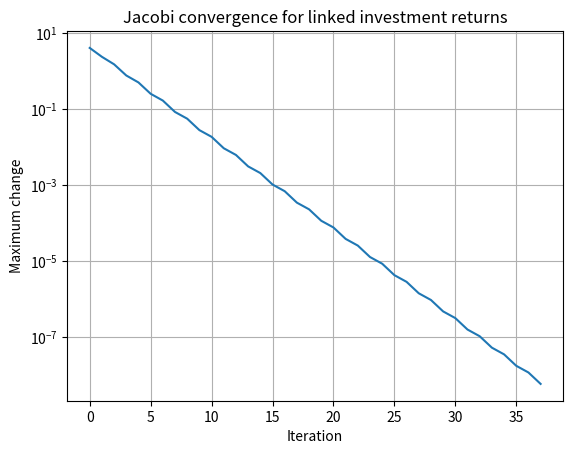

Python code for this plot:
"""Task 08: Iterative Methods - linked investment accounts"""
import numpy as np
import matplotlib.pyplot as plt

A = np.array([
    [ 3., -1.,  0.,  0.,  0.],
    [-1.,  3., -1.,  0.,  0.],
    [ 0., -1.,  3., -1.,  0.],
    [ 0.,  0., -1.,  3., -1.],
    [ 0.,  0.,  0., -1.,  3.]
])
b = np.array([12., 8., 9., 7., 10.])

def jacobi(A, b, tol=1e-8, max_iter=500):
    D = np.diag(A)
    R = A - np.diagflat(D)
    x = np.zeros_like(b)
    errors = []
    for _ in range(max_iter):
        x_new = (b - R @ x) / D
        error = np.linalg.norm(x_new - x, ord=np.inf)
        errors.append(error)
        if error < tol:
            return x_new, errors
        x = x_new
    return x, errors

returns, errors = jacobi(A, b)
exact = np.linalg.solve(A, b)

print("Equilibrium returns (%):", returns)
print("Direct solution        :", exact)

plt.semilogy(errors)
plt.xlabel("Iteration")
plt.ylabel("Maximum change")
plt.title("Jacobi convergence for linked investment returns")
plt.grid(True)
plt.show()
